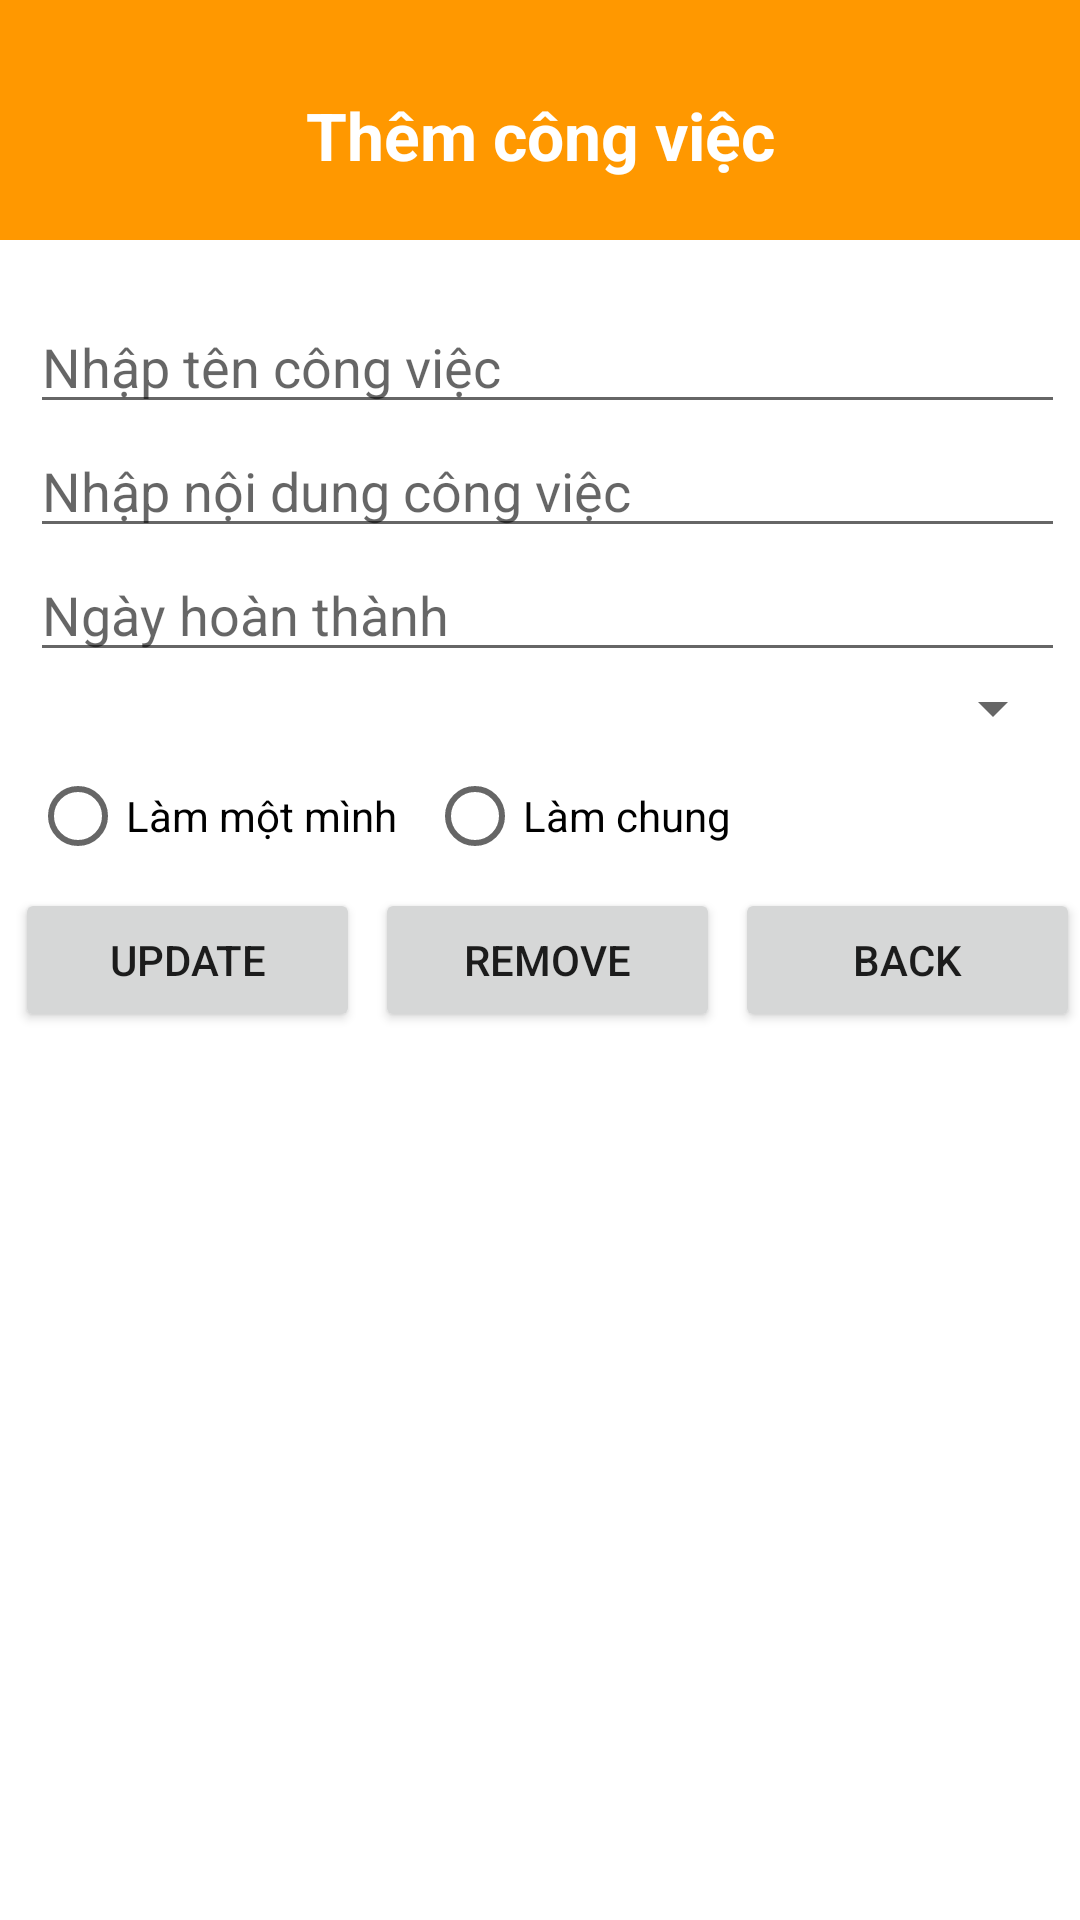

Write the Android layout XML for this screen, with the resource values it uses.
<!-- AndroidManifest.xml: application theme Theme.B18DCCN022_NguyenLamAnh -->
<!-- res/layout/activity_update_delete.xml -->
<?xml version="1.0" encoding="utf-8"?>
<LinearLayout xmlns:android="http://schemas.android.com/apk/res/android"
    xmlns:app="http://schemas.android.com/apk/res-auto"
    xmlns:tools="http://schemas.android.com/tools"
    android:layout_width="match_parent"
    android:layout_height="match_parent"
    android:orientation="vertical"
    tools:context=".AddActivity">

    <LinearLayout
        android:layout_width="match_parent"
        android:layout_height="80dp"
        android:background="@color/yellow"
        android:orientation="vertical">

        <TextView
            android:layout_width="match_parent"
            android:layout_height="match_parent"
            android:layout_marginTop="10dp"
            android:gravity="center"
            android:text="Thêm công việc"
            android:textColor="@color/white"
            android:textSize="22dp"
            android:textStyle="bold"></TextView>
    </LinearLayout>

    <LinearLayout
        android:layout_width="match_parent"
        android:layout_height="wrap_content"
        android:layout_marginLeft="10dp"
        android:layout_marginTop="20dp"
        android:layout_marginRight="5dp"
        android:orientation="vertical">

        <EditText
            android:id="@+id/tvTen"
            android:layout_width="match_parent"
            android:layout_height="wrap_content"
            android:hint="Nhập tên công việc"></EditText>

        <EditText
            android:id="@+id/tvNoidung"
            android:layout_width="match_parent"
            android:layout_height="wrap_content"
            android:hint="Nhập nội dung công việc"></EditText>

        <EditText
            android:id="@+id/tvDate"
            android:layout_width="match_parent"
            android:layout_height="wrap_content"
            android:hint="Ngày hoàn thành"></EditText>

        <Spinner
            android:id="@+id/spCategory"
            android:layout_width="match_parent"
            android:layout_height="wrap_content"></Spinner>

        <RadioGroup
            android:layout_width="match_parent"
            android:layout_height="wrap_content"
            android:orientation="horizontal"
            android:id="@+id/r_group"
            >

            <RadioButton
                android:id="@+id/radio_motminh"
                android:layout_width="wrap_content"
                android:layout_height="wrap_content"
                android:text="Làm một mình"></RadioButton>

            <RadioButton
                android:id="@+id/radio_lamchung"
                android:layout_width="wrap_content"
                android:layout_height="wrap_content"
                android:layout_marginLeft="10dp"
                android:text="Làm chung"></RadioButton>
        </RadioGroup>
    </LinearLayout>

    <LinearLayout
        android:layout_width="match_parent"
        android:layout_height="wrap_content"
        android:orientation="horizontal"
        android:weightSum="3"
        >
        <Button
            android:id="@+id/btUpdate"
            android:layout_weight="1"
            android:layout_marginLeft="5dp"
            android:text="Update"
            android:layout_width="wrap_content"
            android:layout_height="wrap_content"></Button>
        <Button
            android:id="@+id/btRemove"
            android:layout_weight="1"
            android:layout_marginLeft="5dp"
            android:text="Remove"
            android:layout_width="wrap_content"
            android:layout_height="wrap_content"></Button>
        <Button
            android:id="@+id/btBack"
            android:layout_weight="1"
            android:layout_marginLeft="5dp"
            android:text="Back"
            android:layout_width="wrap_content"
            android:layout_height="wrap_content"></Button>
    </LinearLayout>
</LinearLayout>
<!-- resources referenced by this layout -->
<resources>
  <color name="white">#FFFFFFFF</color>
  <color name="yellow">#FF9800</color>
  <style name="Theme.B18DCCN022_NguyenLamAnh" parent="Theme.MaterialComponents.DayNight.DarkActionBar">
          
          <item name="colorPrimary">@color/purple_500</item>
          <item name="colorPrimaryVariant">@color/purple_700</item>
          <item name="colorOnPrimary">@color/white</item>
          
          <item name="colorSecondary">@color/teal_200</item>
          <item name="colorSecondaryVariant">@color/teal_700</item>
          <item name="colorOnSecondary">@color/black</item>
          
          <item name="android:statusBarColor" tools:targetApi="l">?attr/colorPrimaryVariant</item>
          
      </style>
  <color name="purple_500">#FF6200EE</color>
  <color name="purple_700">#FF3700B3</color>
  <color name="teal_200">#FF03DAC5</color>
  <color name="teal_700">#FF018786</color>
  <color name="black">#FF000000</color>
</resources>
